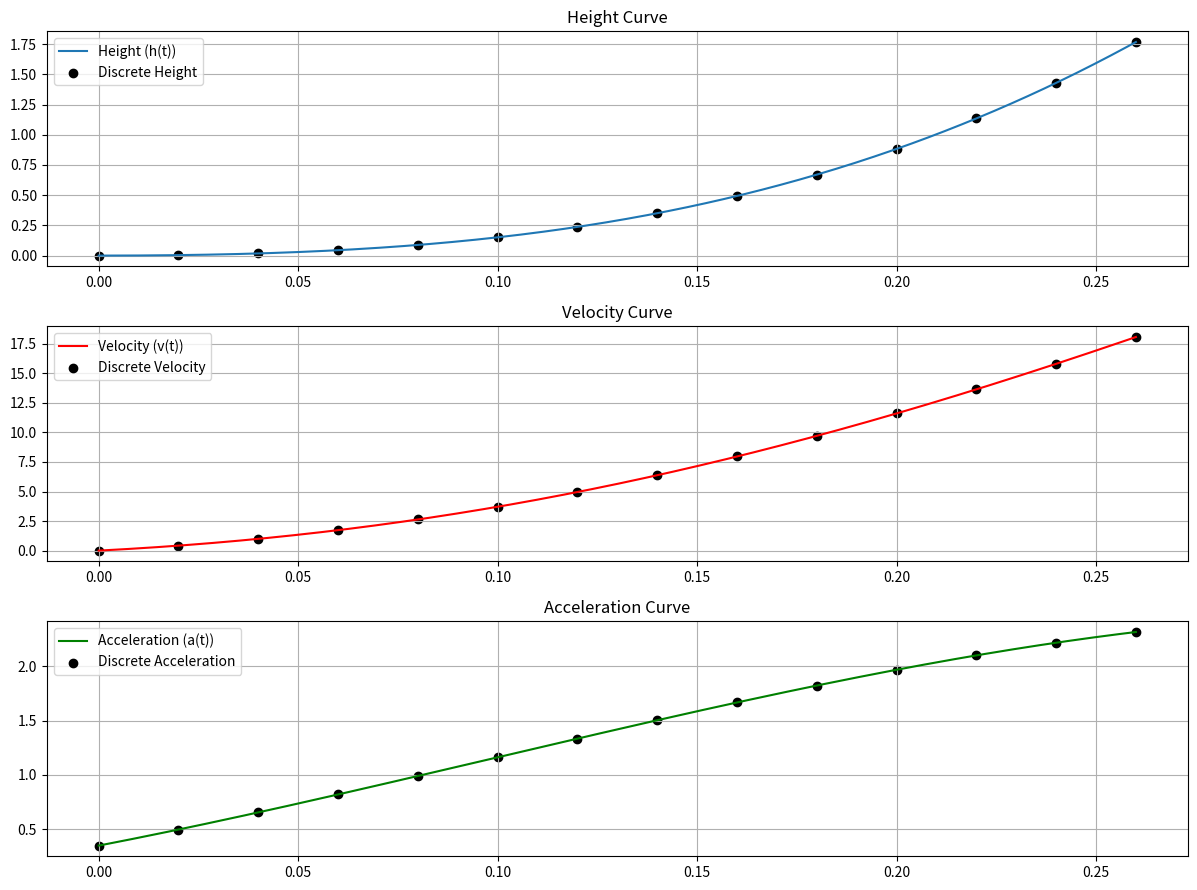

Source code (Python):
import numpy as np
from scipy.optimize import fsolve
import matplotlib.pyplot as plt

# 优化参数
def get_coefficients(h0, hswing, v0, vswing, hmax, swing_time):
    def equations(coeffs):
        a5,a4,a3,a2,a1,a0=coeffs

        # t=0时高度应该为h0
        eq1=a0-h0

        # t=swing_time时高度应该为hswing
        eq2=a5*swing_time**5+a4*swing_time**4+a3*swing_time**3+a2*swing_time**2+a1*swing_time+a0-hswing

        # t=0时速度应该为v0
        eq3=a1-v0

        # t=swing_time时速度应该为v_swing
        eq4=5*a5*swing_time**4+4*a4*swing_time**3+3*a3*swing_time**2+2*a2*swing_time+a1-vswing

        # t=swing_time/2时高度应该为hmax
        eq5=a5*swing_time**5/32+a4*swing_time**4/16+a3*swing_time**3/8+a2*swing_time**2/4+a1*swing_time/2+a0-hmax

        return (eq1,eq2,eq3,eq4,eq5,a5+a4+a3+a2+a1+a0)

    return fsolve(equations,(1,1,1,1,1,1))

def plot_curves(coeffs,swing_time):
    a5,a4,a3,a2,a1,a0=coeffs

    def h(t):
        return a5*t**5 + a4*t**4 + a3*t**3 + a2*t**2 + a1*t + a0
    def v(t):
        return 5*a5*t**4 + 4*a4*t**3 + 3*a3*t**2 + 2*a2*t + a1
    def a(t):
        return 20*a5*t**3 + 12*a4*t**2 + 6*a3*t + 2*a2

    t_values=np.linspace(0,swing_time,500)
    h_values=h(t_values)
    v_values=v(t_values)
    a_values=a(t_values)

    discrete_t_values=np.linspace(0,swing_time,14)


    plt.figure(figsize=(12,9))

    plt.subplot(3,1,1)
    plt.plot(t_values, h_values, label='Height (h(t))')
    plt.scatter(discrete_t_values, h(discrete_t_values), color='black', label='Discrete Height')
    plt.title('Height Curve')
    plt.grid(True)
    plt.legend()

    plt.subplot(3, 1, 2)
    plt.plot(t_values, v_values, label='Velocity (v(t))', color='red')
    plt.scatter(discrete_t_values, v(discrete_t_values), color='black', label='Discrete Velocity')
    # print(v(discrete_t_values))
    plt.title('Velocity Curve')
    plt.grid(True)
    plt.legend()

    # Plotting the acceleration curve
    plt.subplot(3, 1, 3)
    plt.plot(t_values, a_values/50, label='Acceleration (a(t))', color='green')
    plt.scatter(discrete_t_values, a(discrete_t_values)/50, color='black', label='Discrete Acceleration')
    # print(a(discrete_t_values)/50)
    plt.title('Acceleration Curve')
    plt.grid(True)
    plt.legend()

    plt.tight_layout()
    plt.show()

coeffs = get_coefficients(
    h0=0,
    hswing=0,
    v0=0,
    vswing=-0.1,
    hmax=0.04,
    swing_time=-0.26
)

print("Coefficients (a5, a4, a3, a2, a1, a0):")
print(f"a5 = {coeffs[0]:.15f}")
print(f"a4 = {coeffs[1]:.15f}")
print(f"a3 = {coeffs[2]:.15f}")
print(f"a2 = {coeffs[3]:.15f}")
print(f"a1 = {coeffs[4]:.15f}")
print(f"a0 = {coeffs[5]:.15f}")

plot_curves(coeffs, 0.26)
